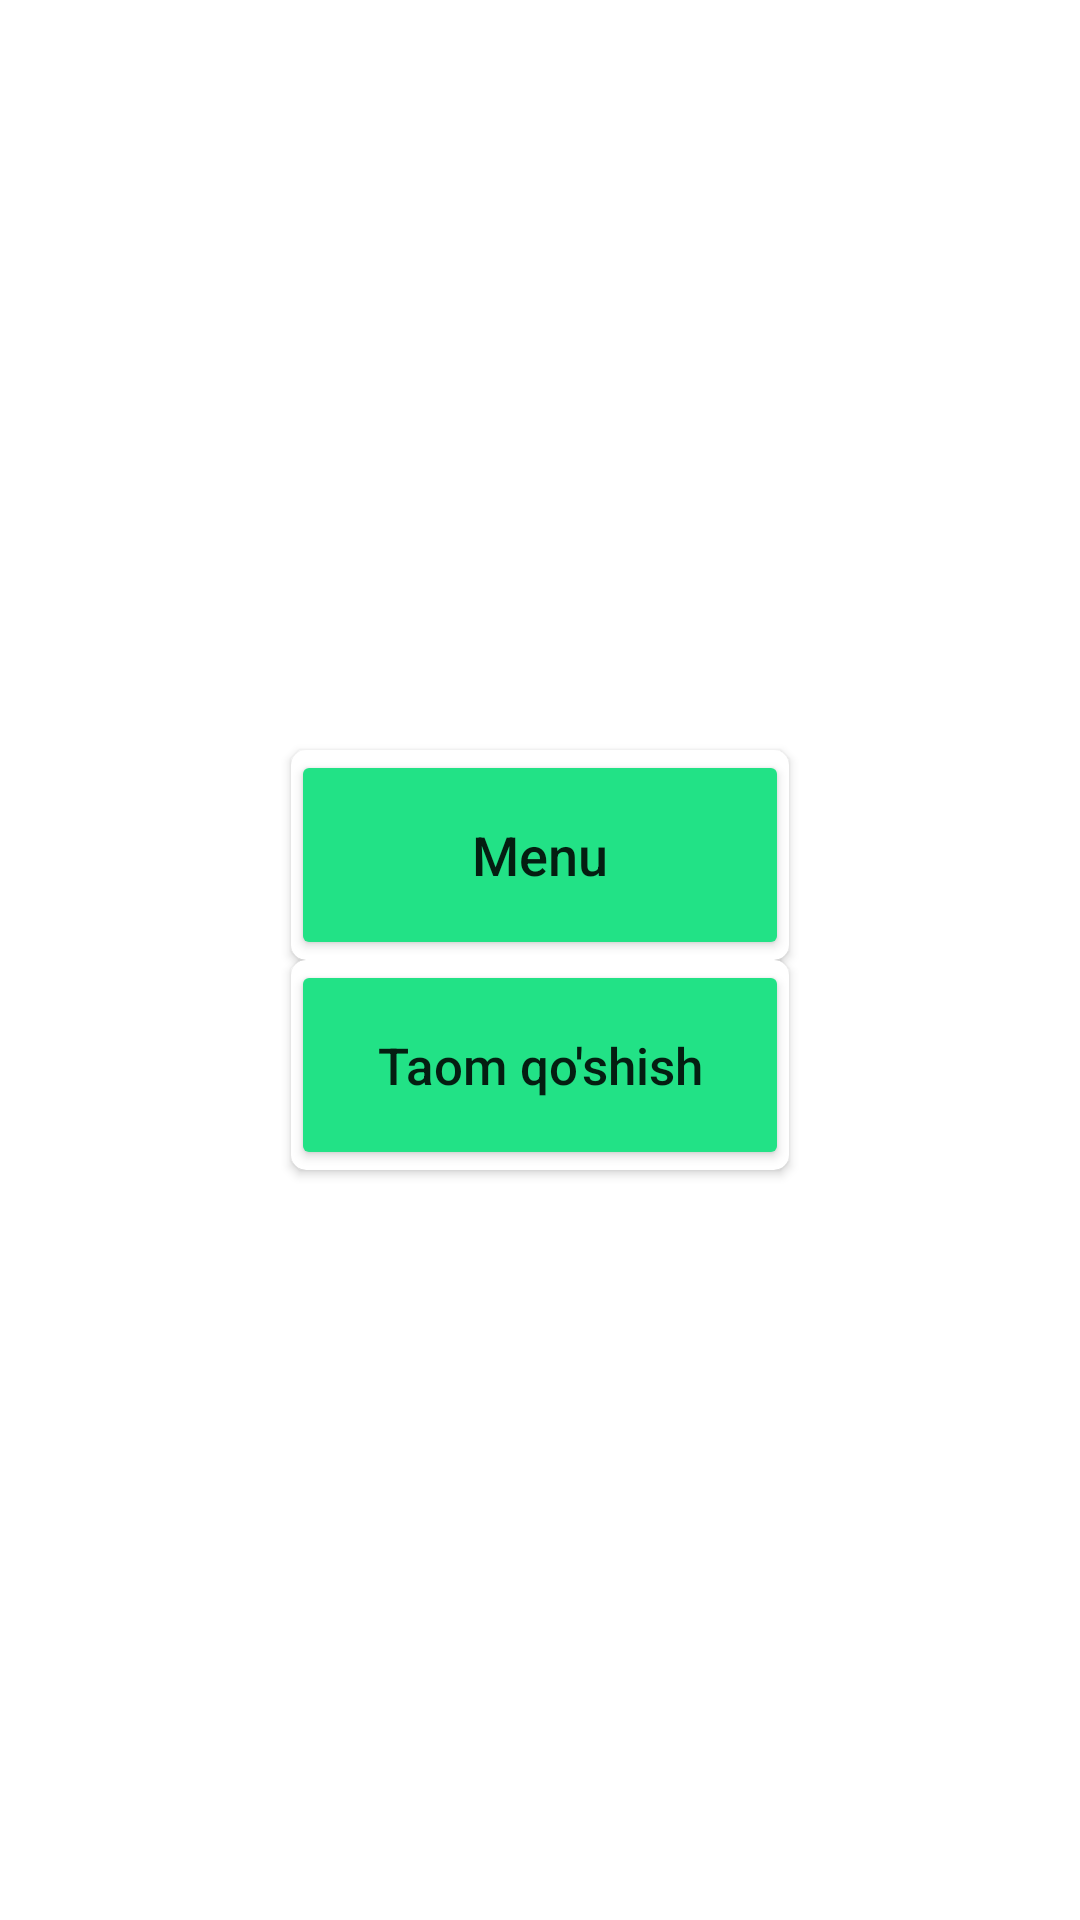

Here is an Android app screen rendered from its layout file. Give the layout XML and the strings, colors and styles it references.
<!-- AndroidManifest.xml: application theme Theme.FoodApp -->
<!-- res/layout/activity_main.xml -->
<?xml version="1.0" encoding="utf-8"?>
<LinearLayout xmlns:android="http://schemas.android.com/apk/res/android"
    xmlns:app="http://schemas.android.com/apk/res-auto"
    xmlns:tools="http://schemas.android.com/tools"
    android:layout_width="match_parent"
    android:layout_height="match_parent"
    android:orientation="vertical"
    android:gravity="center"
    tools:context=".ui.MainActivity">

    <androidx.cardview.widget.CardView
        android:layout_width="wrap_content"
        android:layout_height="wrap_content"
        app:cardCornerRadius="5dp"
        android:elevation="4dp">

        <Button
            android:id="@+id/menu_btn"
            android:layout_width="166dp"
            android:layout_height="70dp"
            android:backgroundTint="#22E286"
            android:text="@string/menu"
            android:textAllCaps="false"
            android:textSize="18sp"/>


    </androidx.cardview.widget.CardView>

    <androidx.cardview.widget.CardView
        android:layout_width="wrap_content"
        android:layout_height="wrap_content"
        app:cardCornerRadius="5dp"
        android:elevation="4dp">

        <Button
            android:id="@+id/add_meal_btn"
            android:layout_width="166dp"
            android:layout_height="70dp"
            android:backgroundTint="#22E286"
            android:text="@string/taom_qo_shish"
            android:textAllCaps="false"
            android:textSize="17sp"/>


    </androidx.cardview.widget.CardView>


</LinearLayout>
<!-- resources referenced by this layout -->
<resources>
  <string name="menu">Menu</string>
  <string name="taom_qo_shish">Taom qo\'shish</string>
  <style name="Theme.FoodApp" parent="Theme.MaterialComponents.Light.NoActionBar">
          
          <item name="colorPrimary">@color/purple_500</item>
          <item name="colorPrimaryVariant">@color/purple_700</item>
          <item name="colorOnPrimary">@color/white</item>
          
          <item name="colorSecondary">@color/teal_200</item>
          <item name="colorSecondaryVariant">@color/teal_700</item>
          <item name="colorOnSecondary">@color/black</item>
          
          <item name="android:statusBarColor" tools:targetApi="l">?attr/colorPrimaryVariant</item>
          
      </style>
  <!-- not gathered from this repository: default colours our renderer supplied (Android Studio template values) -->
  <color name="purple_500">#FF6200EE</color>
  <color name="purple_700">#FF3700B3</color>
  <color name="teal_200">#FF03DAC5</color>
  <color name="teal_700">#FF018786</color>
  <color name="black">#FF000000</color>
  <color name="white">#FFFFFFFF</color>
</resources>
